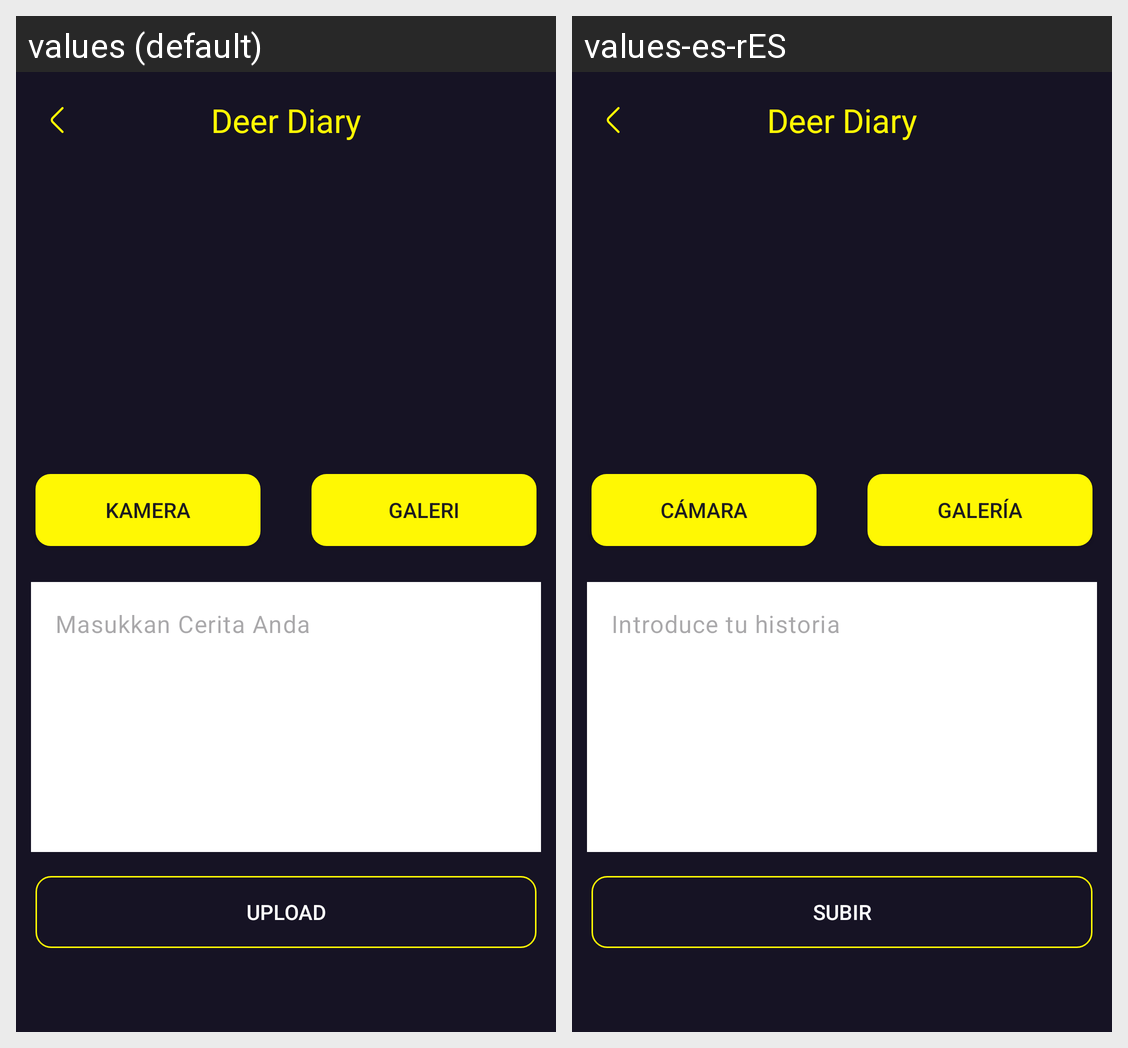

The Android screen above is rendered under two locales of the same app. Produce the string resources it draws, with the default and per-locale values.
Android screen res/layout/activity_add_story.xml rendered under 2 locales, left to right: values (default), values-es-rES. Device: Nexus 5 (rendered at 1080×1920; each locale shown at half size, 540×960, under a caption strip naming it); theme Theme.DeerDiary.
Strings drawn on this screen, with the default value and each locale's value (text and hints the layout hard-codes, and strings that could not be matched under every locale, appear in the picture but are not listed):

galeri
  values: Galeri
  values-es-rES: Galería

kamera
  values: Kamera
  values-es-rES: Cámara

masukkan_cerita_anda
  values: Masukkan Cerita Anda
  values-es-rES: Introduce tu historia

upload
  values: Upload
  values-es-rES: Subir
